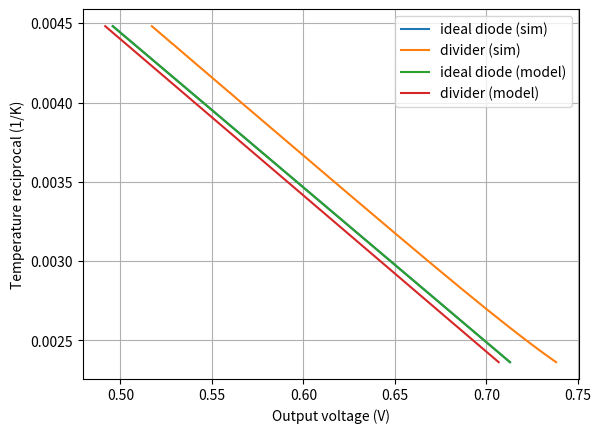
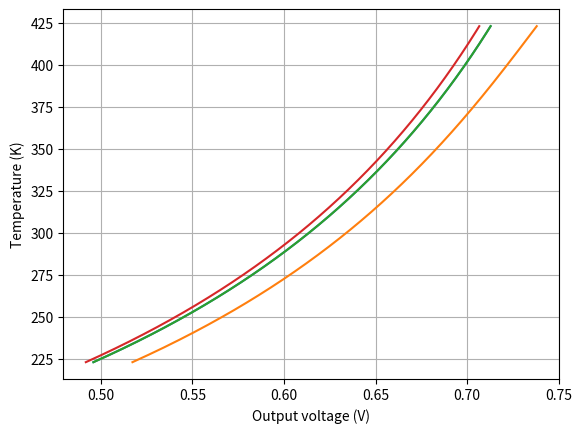
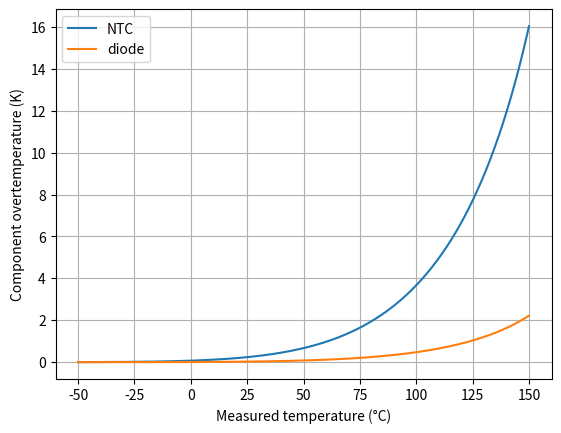
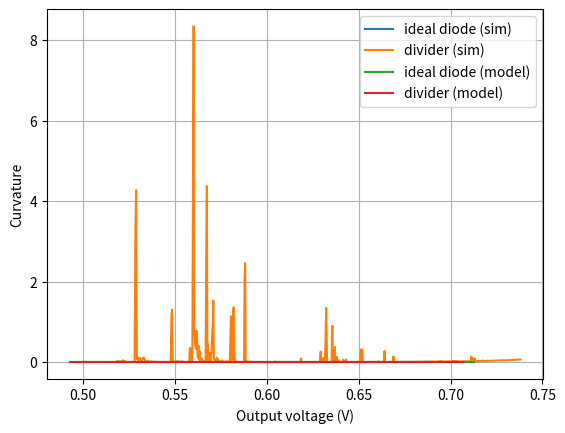
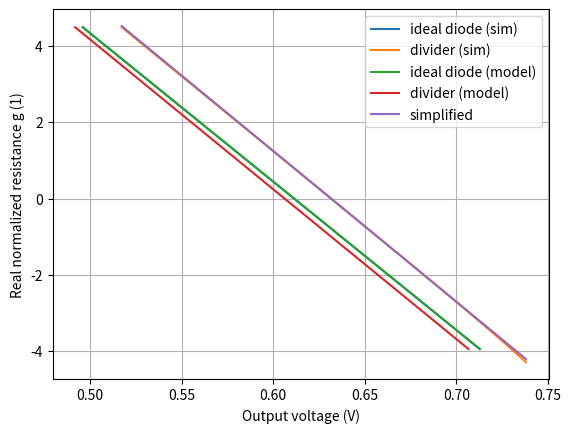
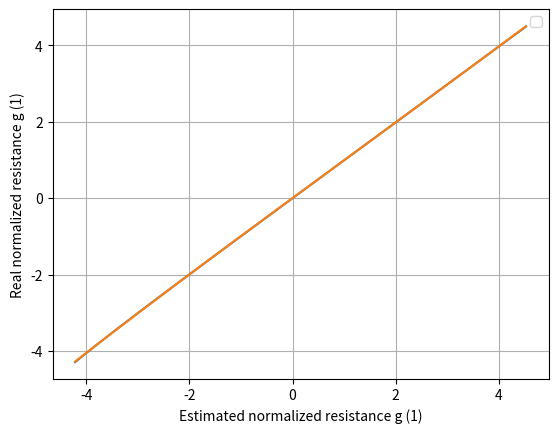

The matplotlib source for these figures, in order:
# NTC overall simulation and study

import numpy as np
import scipy.constants as spc
import scipy.optimize as spo
import scipy.special as sps
import matplotlib.pyplot as plt

def curvature(x, y):
    # Compute the curvature of a curve defined by x and y
    yp = np.gradient(y, x)
    ypp = np.gradient(yp, x)
    return np.abs(ypp) / (1 + yp**2)**(3/2)

def curvature2(x, y):
    # Compute the first derivatives
    dx = np.diff(x, prepend=x[0])
    dy = np.diff(y, prepend=y[0])
    yp = dy / dx
    # Compute the second derivatives
    dyp = np.diff(yp, prepend=yp[0])
    ypp = dyp / dx
    # Compute the curvature
    curvature = np.abs(ypp) / (1 + yp**2)**(3/2)
    return curvature

def fake_curvature(x, y):
    # Not a real curvature, but a measure of the slope of the curve
    yp = np.diff(y, axis=0) / np.diff(x, axis=0) #np.gradient(y, x)
    return yp

def multi_curvature(x, y):
    xb, yb = np.broadcast_arrays(x, y[:,np.newaxis])
    res = np.array([curvature2(xb[:,i], yb[:,i]) for i in range(yb.shape[1])])
    return res.T

class Bipole:
    def __init__(self):
        self.par = {}
    def r_model(self, ix, Tx, model="default"):
        pass
    def g_model(self, vx, Tx, model="default"):
        pass
    def thermal_model(self, v_or_i, input, Tstart, Tend, enable_selfheating=True):
        if enable_selfheating:
            Rth = self.par['Rth']
        else:
            Rth = 0
        if input == "current":
            ix = v_or_i
            p_loss = self.r_model(ix, Tend) * ix
        elif input == "voltage":
            vx = v_or_i
            p_loss = self.g_model(vx, Tend) * vx
        else:
            raise ValueError("Invalid model requested")
        # We are not computing the temperature, but we are writing an equation that must be solved
        # Tstart is the known starting point, Tend is the supposed actual temperature
        return Tstart + Rth * p_loss - Tend

class Resistor(Bipole):
    def __init__(self, R0, Rth=0, TCR=300e-6, T0=spc.convert_temperature(25, 'Celsius', 'Kelvin'), Model_type='default'):
        super().__init__()
        self.par['R0'] = R0
        self.par['Rth'] = Rth
        self.par['T0'] = T0
        self.par['TCR'] = TCR
        self.par['Model_type'] = Model_type
        # "model" parameter is completely neglected in this case
    def r_model(self, ix, Tx, model="default"):
        return self.r_value(Tx, model) * ix
    def g_model(self, vx, Tx, model="default"):
        return 1/self.r_value(Tx, model) * vx
    def r_value(self, Tx, model="default"):
        return self.par['R0'] * (1 + self.par['TCR'] * (Tx - self.par['T0']))
    
class Diode(Bipole):
    def __init__(self, Is=1e-15, Eta=1, Rth=100, Model_type="pure_exp"):
        super().__init__()
        self.par['Is'] = Is
        self.par['Eta'] = Eta
        self.par['Rth'] = Rth
        self.par['Model_type'] = Model_type
        self.par['Eg'] = 1.12 * spc.eV # TODO: make it a parameter to account for non-silicon devices
    # Compute temperature sensitive parameters according to the specified temperature
    def Vt(self, Tx):
        return spc.Boltzmann * Tx/spc.e
    def Is(self, Tx):
        return self.par['Is'] * np.exp(-self.par['Eg']/spc.Boltzmann * (1/Tx - 1/300)) # TODO parameterize reference temperature for given saturation current
    def r_model(self, ix, Tx, model="default"):
        # Implement various models
        # default can be overriden by the user to reuse expressions
        # Otherwise set by Model_type
        if model == "default":
            model = self.par['Model_type']
        match model:
            case "pure_exp":
                return self.par['Eta'] * self.Vt(Tx) * np.log(ix/self.Is(Tx))
            case "negative_saturation":
                return self.par['Eta'] * self.Vt(Tx) * np.log(1.0 + ix/self.Is(Tx))
            case _:
                raise ValueError("Unimplemented diode model requested")
    def g_model(self, vx, Tx, model="default"):
        if model == "default":
            model = self.par['Model_type']
        match model:
            case "pure_exp":
                return self.Is(Tx) * np.exp(vx/self.par['Eta']/self.Vt(Tx))
            case "negative_saturation":
                return self.Is(Tx) * np.exp(vx/self.par['Eta']/self.Vt(Tx) - 1.0)
            case _:
                raise ValueError("Unimplemented diode model requested")

class NTC(Resistor):
    def __init__(self, R0=10e3, Beta=3988, T0=spc.convert_temperature(25, 'Celsius', 'Kelvin'), Rth=333, Model_type='beta_value'):
        super().__init__(R0=R0, T0=T0, Rth=Rth, Model_type=Model_type)
        self.par['Beta'] = Beta
    def r_value(self, Tx, model="default"):
        if model == "default":
            model = self.par['Model_type']
        match model:
            case "beta_value":
                return self.par['R0'] * np.exp(self.par['Beta'] * (1/Tx - 1/self.par['T0']))
            case "steinhart_hart":
                x = 1/self.par['C'] * (self.par['A'] - 1/Tx)
                y = np.sqrt((self.par['B']/(3*self.par['C']))**3 + x**2/4)
                return np.exp((y - x/2)**(1/3) - (y + x/2)**(1/3))
            case "polynomial":
                return self.par['R0'] * np.exp(np.polyval(self.par['DCBA'], 1/Tx))
            case _:
                raise ValueError("Unimplemented NTC model requested")

# Simulation parameters
class NTC_simulation:
    def __init__(self, V_bias, N_j, diode, ntc, R_cal=np.array([1e3, 10e3]), name="NTC_simulation"):
        self.T_min_deg = -50
        self.T_max_deg = 150
        self.T_base_deg = 25
        self.N_sim = 1001
        self.V_bias = V_bias
        self.N_j = N_j
        self.diode = diode
        self.ntc = ntc
        self.R_cal = R_cal
        self.g_cal = np.log(R_cal/self.ntc.par['R0'])
        self.v_cal = np.empty_like(self.R_cal)
        self.name = name
        self.T_eval = np.linspace(self.T_min_deg, self.T_max_deg, self.N_sim, endpoint=True)
        self.T_eval = spc.convert_temperature(self.T_eval, 'Celsius', 'Kelvin')
        self.T_base = spc.convert_temperature(self.T_base_deg, 'Celsius', 'Kelvin')
        self.calibrate()
    def calibrate(self):
        for ii_rcal in range(len(self.R_cal)):
            self.v_cal[ii_rcal], *_ = self.sim_divider(Resistor_selfheat=True, Diode_selfheat=True, res=Resistor(R0=self.R_cal[ii_rcal]), temp=self.T_base)
    def get_temperatures(self):
        return (self.T_eval, spc.convert_temperature(self.T_eval, 'Kelvin', 'Celsius'))
    def analysis_ideal_diode(self):
        vx = self.N_j * (self.diode.r_model(self.V_bias/self.ntc.par['R0'], self.T_base, model="pure_exp") - 
                        self.diode.par['Eta'] * self.diode.Vt(self.T_base) * np.log(self.ntc.r_value(self.T_eval, model="beta_value")/self.ntc.par['R0']))
        ix = self.diode.g_model(vx/self.N_j, self.T_base, model="pure_exp")
        Rx = self.ntc.r_value(self.T_eval, model="beta_value")
        g = np.log(Rx/self.ntc.par['R0'])
        return (vx, ix, Rx, g)
    def analysis_divider(self):
        vx = self.V_bias - self.N_j * self.diode.par['Eta'] * self.diode.Vt(self.T_base) * sps.lambertw(
            self.ntc.r_value(self.T_eval, model="beta_value")/(self.N_j * self.diode.par['Eta'] * self.diode.Vt(self.T_base)) * 
            self.diode.g_model(self.V_bias/self.N_j, self.T_base, model="pure_exp")
        )
        ix = self.diode.g_model(vx/self.N_j, self.T_base, model="pure_exp")
        Rx = self.ntc.r_value(self.T_eval, model="beta_value")
        g = np.log(Rx/self.ntc.par['R0'])
        return (vx, ix, Rx, g)
    def sim_ideal_diode(self):
        # Ideal diode (diode voltage not affecting NTC voltage)
        ix = self.ntc.g_model(self.V_bias, self.T_eval)
        vx = self.N_j * self.diode.r_model(ix, self.T_base) # diode at room temperature
        Rx = self.ntc.r_value(self.T_eval)
        g = np.log(Rx/self.ntc.par['R0'])
        return (vx, ix, Rx, g)
    def sim_divider(self, Resistor_selfheat=False, Diode_selfheat=False, res=None, temp=None):
        # Asymmetrical voltage divider
        # cir = lambda ix: Vbias - ntc0.r_model(ix, Tx) - Nj*diode0.r_model(ix) # KVL
        if res is None:
            res = self.ntc
        if temp is None:
            temp = self.T_eval
        eq_circuit  = lambda vx, T_res, T_diode: res.g_model(self.V_bias - vx, T_res) - self.diode.g_model(vx/self.N_j, T_diode) # KCL
        eq_res_sh   = lambda vx, T_res, T_res0: res.thermal_model(self.V_bias - vx, "voltage", T_res0, T_res, Resistor_selfheat)
        eq_diode_sh = lambda vx, T_diode, T_diode0: self.diode.thermal_model(vx/self.N_j, "voltage", T_diode0, T_diode, Diode_selfheat)
        eqs_system  = lambda vx, T_res, T_diode, T_res0, T_diode0: np.array([
            eq_circuit(vx, T_res, T_diode), 
            eq_res_sh(vx, T_res, T_res0), 
            eq_diode_sh(vx, T_diode, T_diode0)
            ])
        x = np.vectorize(
            lambda T_meas: spo.fsolve(
                lambda x: eqs_system(
                    x[0], x[1], x[2], T_meas, self.T_base), 
                [self.N_j, T_meas, self.T_base], 
                diag=[self.N_j, T_meas, self.T_base]), 
            signature='()->(3)')(temp)
        # Transform array of dimension 3 in bidimentional to avoid errors during calibration
        if len(x.shape) == 1:
            x = x[np.newaxis,:]
        vx = x[:,0]
        T_res = x[:,1]
        T_diode = x[:,2]
        ix = self.diode.g_model(vx/self.N_j, T_diode)
        Rx = res.r_value(T_res)
        g = np.log(Rx/res.par['R0'])
        return (vx, ix, T_res, T_diode, Rx, g)

class NTC_characterization:
    def __init__(self, ntc):
        self.ntc = ntc
        self.I_max = 1000
        self.N_sim = 1001
        self.i = np.logspace(-6, np.log10(self.I_max), self.N_sim, endpoint=True)
    def simulate(self, T_meas):
        eq = lambda Tx, ix: self.ntc.thermal_model(ix, "current", T_meas, Tx, enable_selfheating=True)
        T_end = np.vectorize(
            lambda ix: spo.fsolve(eq, T_meas, args=(ix,)))(self.i)
        R_out = self.ntc.r_value(T_end)
        v_out = self.ntc.r_model(self.i, T_end)
        return (v_out, self.i, R_out, T_end)
    def analyze(self, T_meas):
        v_out = self.ntc.r_model(self.i, T_meas)
        R_m = self.ntc.r_value(T_meas)
        I_m = np.sqrt(T_meas**2/(self.ntc.par['Beta'] * self.ntc.par['Rth'] * R_m))
        V_m = T_meas/2 * np.sqrt(R_m/(self.ntc.par['Beta'] * self.ntc.par['Rth']))
        return (v_out, self.i, R_m, I_m, V_m)
    def attempt(self, T_meas):
        # Opening the loop works worse than linearizing the NTC model
        T_end = T_meas + self.ntc.par['Rth'] * self.i**2 * self.ntc.r_value(T_meas)
        R_out = self.ntc.r_value(T_end)
        v_out = self.ntc.r_model(self.i, T_end)
        return (v_out, self.i, R_out, T_end)

# Simulation
diode_1N4148 = Diode(Is =  2.7e-9, Eta = 1.8, Rth = 350, Model_type="negative_saturation")
diode_1N4007 = Diode(Is = 500e-12, Eta = 1.5, Rth =  93, Model_type="negative_saturation")
diode_BC817  = Diode(Is =  20e-15, Eta = 1.0, Rth = 160, Model_type="negative_saturation")
ntc_B57703M_10k = NTC()
mysim = NTC_simulation(3.3, 1, diode_BC817, ntc_B57703M_10k, name="BC817")
mychar = NTC_characterization(ntc_B57703M_10k)
Tx, Tx_deg = mysim.get_temperatures()
v_out = np.empty((mysim.N_sim, 4))
i_ntc = np.empty_like(v_out)
T_ntc = np.empty_like(v_out)
T_diode = np.empty_like(v_out)
Rx = np.empty_like(v_out)
g = np.empty_like(v_out)
v_out[:,0], i_ntc[:,0], Rx[:,0], g[:,0] = mysim.sim_ideal_diode()
v_out[:,1], i_ntc[:,1], T_ntc[:,1], T_diode[:,1], Rx[:,1], g[:,1] = mysim.sim_divider(Resistor_selfheat=True, Diode_selfheat=True)
v_out[:,2], i_ntc[:,2], Rx[:,2], g[:,2] = mysim.analysis_ideal_diode()
v_out[:,3], i_ntc[:,3], Rx[:,3], g[:,3] = mysim.analysis_divider()
asd = mysim.g_cal[0] + (mysim.g_cal[1] - mysim.g_cal[0]) * (mysim.v_cal[0] - v_out[:,1])/(mysim.v_cal[0] - mysim.v_cal[1])
qwe = np.polyfit(asd, g[:,1], 3)
# v_n, i_n, R_n, T_n = mychar.simulate(400)
# v_m, i_m, R_m, I_m, V_m = mychar.analyze(400)
# v_a, i_a, R_a, T_a = mychar.attempt(400)

# Results
plt.figure(1)
plt.plot(v_out, 1/Tx, label=['ideal diode (sim)', 'divider (sim)', 'ideal diode (model)', 'divider (model)'])
plt.xlabel('Output voltage (V)')
plt.ylabel('Temperature reciprocal (1/K)')
plt.legend()
plt.grid()
plt.show(block=False)

plt.figure(2)
plt.plot(v_out, Tx)
plt.xlabel('Output voltage (V)')
plt.ylabel('Temperature (K)')
plt.grid()
plt.show(block=False)

plt.figure(3)
plt.plot(Tx_deg, T_ntc[:,1] - Tx, label='NTC')
plt.plot(Tx_deg, T_diode[:,1] - mysim.T_base, label='diode')
plt.xlabel('Measured temperature (°C)')
plt.ylabel('Component overtemperature (K)')
plt.legend()
plt.grid()
plt.show(block=False)

plt.figure(4)
# plt.plot(v_out[0:-1,:], fake_curvature(v_out, 1/Tx[:,np.newaxis]), label=['ideal diode (sim)', 'divider (sim)', 'ideal diode (model)', 'divider (model)'])
plt.plot(v_out, multi_curvature(v_out, 1/Tx), label=['ideal diode (sim)', 'divider (sim)', 'ideal diode (model)', 'divider (model)'])
plt.xlabel('Output voltage (V)')
plt.ylabel('Curvature')
plt.legend()
plt.grid()
plt.show(block=False)

plt.figure(5)
plt.plot(v_out, g, label=['ideal diode (sim)', 'divider (sim)', 'ideal diode (model)', 'divider (model)'])
plt.plot(v_out[:,1], asd, label='simplified')
plt.xlabel('Output voltage (V)')
plt.ylabel('Real normalized resistance g (1)')
plt.legend()
plt.grid()
plt.show(block=False)

plt.figure(6)
plt.plot(asd, g[:,1], asd, np.polyval(qwe, asd))
plt.xlabel('Estimated normalized resistance g (1)')
plt.ylabel('Real normalized resistance g (1)')
plt.legend()
plt.grid()
plt.show(block=True)


'''
plt.figure(5)
plt.subplot(3, 1, 1)
plt.loglog(i_n * 1e3, v_n)
plt.loglog(i_m * 1e3, v_m)
plt.loglog(I_m * 1e3, V_m, 'x')
plt.loglog(i_a * 1e3, v_a)
plt.xlabel('Test current (mA)')
plt.ylabel('NTC voltage (V)')
plt.grid()
plt.subplot(3, 1, 2)
plt.loglog(i_n * 1e3, T_n)
plt.xlabel('Test current (mA)')
plt.ylabel('NTC temperature (K)')
plt.grid()
plt.subplot(3, 1, 3)
plt.loglog(i_n * 1e3, R_n)
plt.loglog(i_n * 1e3, ntc_B57703M_10k.r_value(400) * np.ones_like(i_n))
plt.loglog(i_n * 1e3, ntc_B57703M_10k.r_value(1e6) * np.ones_like(i_n))
plt.xlabel('Test current (mA)')
plt.ylabel('NTC resistance (ohm)')
plt.grid()
plt.show(block=False)

x = np.log(i_n)
y = np.log(v_n)
y = np.diff(y) / np.diff(x)
x = x[0:-1]
plt.figure(6)
plt.plot(x, y)
plt.show(block=True)
'''

print('Ciao')
print(qwe)
